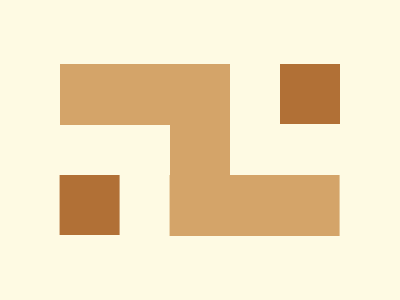

Write a web page that renders exactly this picture using CSS.

<div class="container"> 
    <div class="i ro"></div>
    <div class="square"></div>
    <div class="i lo mirrored"></div>
  </div>
  <style>
    body {
      background: #FEFAE3;
      margin: 0;
    }
    .container {
      height: 100%;
      display: flex;
      flex-direction: column;
      justify-content: center;
      align-items: center;
    }
    .i {
      width: 10.6rem;
      height: 3.8rem;
      background: #D4A469;
      position: relative;
    }
    .i:after {
      content: '';
      position: absolute;
      top: 0;
      left: 13.76rem;
      width: 3.75rem;
      height: 3.75rem;
      background: #B17036;
    }
    .ro {
      margin-right: 6.9rem;
    }
    .lo {
      margin-left: 6.9rem;
    }
    .mirrored {
      transform: scale(-1, 1);
    }
    .square {
      width: 3.75rem;
      height: 3.1rem;
      background: #D4A469;
    }
  </style>